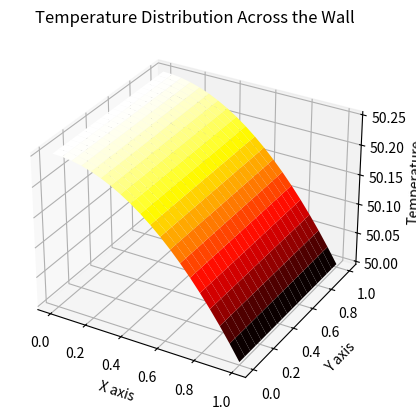

Here is the Python script that generated this plot:
import numpy as np
import matplotlib.pyplot as plt

# Parameters
K = 1.0    # Thermal conductivity
L = 1.0    # Thickness of the wall
G = 0.5    # Heat generation rate
Tw = 50.0  # Heat at both surfaces of the wall

# Matrix dimensions
nx, ny = 20, 20
T = np.zeros((nx, ny))

# Compute temperature distribution
x = np.linspace(0, L, nx)
y = np.linspace(0, L, ny)
X, Y = np.meshgrid(x, y)

T = (G * L**2 / (2 * K)) * (1 - (X**2 / L**2)) + Tw

# Create a 3D plot
fig = plt.figure()
ax = fig.add_subplot(111, projection='3d')
ax.plot_surface(X, Y, T, cmap='hot')

# Labels and title
ax.set_xlabel('X axis')
ax.set_ylabel('Y axis')
ax.set_zlabel('Temperature')
ax.set_title('Temperature Distribution Across the Wall')

plt.show()